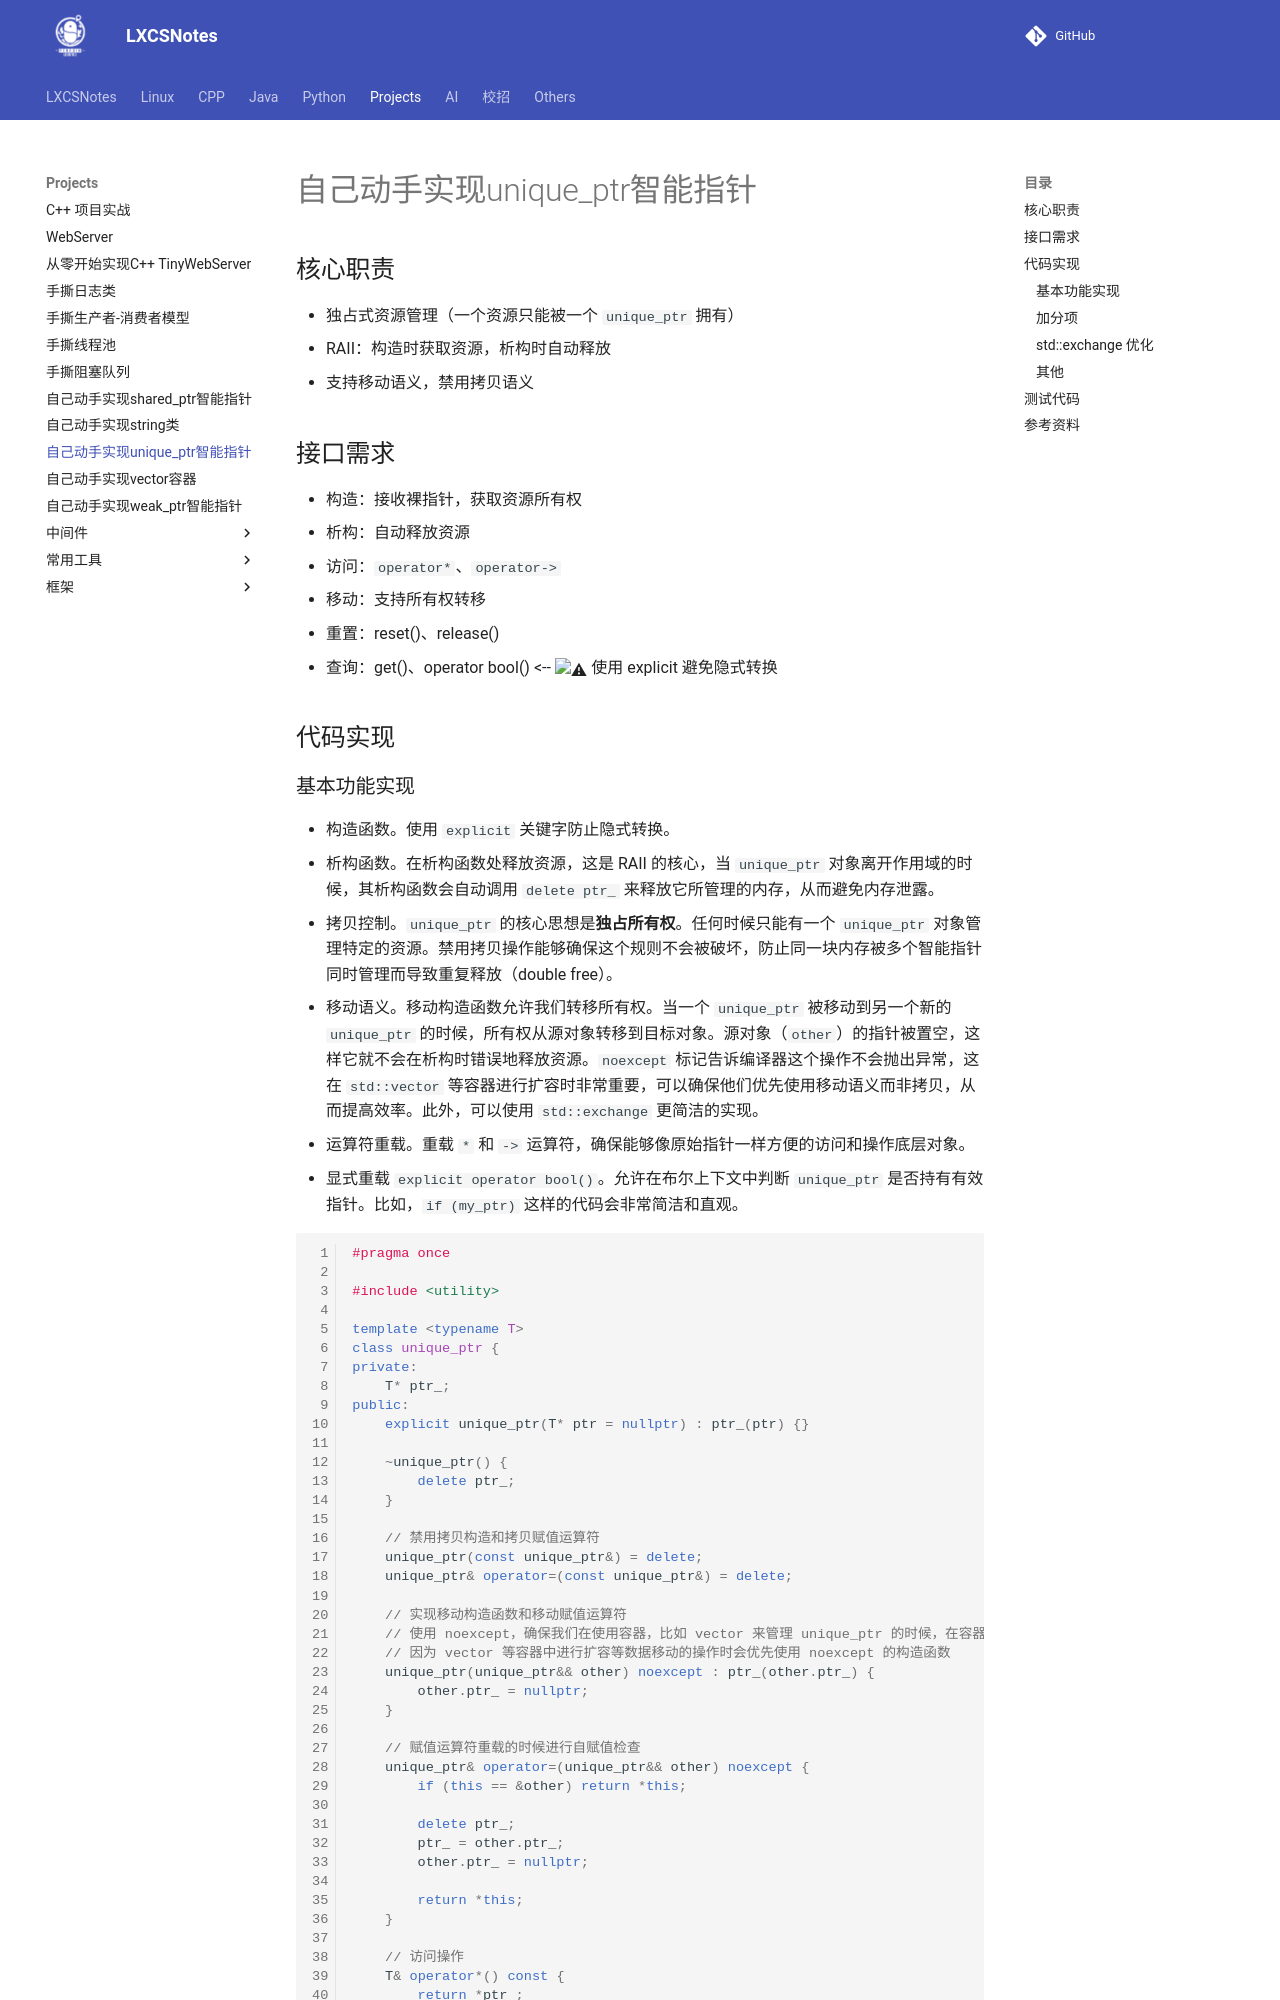

repository: A-Egoist/LXCSNotes · page: Projects/自己动手实现unique_ptr智能指针/index.html · generator: mkdocs

# 自己动手实现unique_ptr智能指针

## 核心职责

*   独占式资源管理（一个资源只能被一个 `unique_ptr` 拥有）
*   RAII：构造时获取资源，析构时自动释放
*   支持移动语义，禁用拷贝语义



## 接口需求

*   构造：接收裸指针，获取资源所有权
*   析构：自动释放资源
*   访问：`operator*`、`operator->`
*   移动：支持所有权转移
*   重置：reset()、release()
*   查询：get()、operator bool() <-- :warning: 使用 explicit 避免隐式转换



## 代码实现

### 基本功能实现

*   构造函数。使用 `explicit` 关键字防止隐式转换。
*   析构函数。在析构函数处释放资源，这是 RAII 的核心，当 `unique_ptr` 对象离开作用域的时候，其析构函数会自动调用 `delete ptr_` 来释放它所管理的内存，从而避免内存泄露。
*   拷贝控制。`unique_ptr` 的核心思想是**独占所有权**。任何时候只能有一个 `unique_ptr` 对象管理特定的资源。禁用拷贝操作能够确保这个规则不会被破坏，防止同一块内存被多个智能指针同时管理而导致重复释放（double free）。
*   移动语义。移动构造函数允许我们转移所有权。当一个 `unique_ptr` 被移动到另一个新的 `unique_ptr` 的时候，所有权从源对象转移到目标对象。源对象（`other`）的指针被置空，这样它就不会在析构时错误地释放资源。`noexcept` 标记告诉编译器这个操作不会抛出异常，这在 `std::vector` 等容器进行扩容时非常重要，可以确保他们优先使用移动语义而非拷贝，从而提高效率。此外，可以使用 `std::exchange` 更简洁的实现。
*   运算符重载。重载 `*`  和 `->` 运算符，确保能够像原始指针一样方便的访问和操作底层对象。
*   显式重载 `explicit operator bool()`。允许在布尔上下文中判断 `unique_ptr` 是否持有有效指针。比如，`if (my_ptr)` 这样的代码会非常简洁和直观。

```cpp
#pragma once

#include <utility>

template <typename T>
class unique_ptr {
private:
    T* ptr_;
public:
    explicit unique_ptr(T* ptr = nullptr) : ptr_(ptr) {}

    ~unique_ptr() {
        delete ptr_;
    }

    // 禁用拷贝构造和拷贝赋值运算符
    unique_ptr(const unique_ptr&) = delete;
    unique_ptr& operator=(const unique_ptr&) = delete;

    // 实现移动构造函数和移动赋值运算符
    // 使用 noexcept，确保我们在使用容器，比如 vector 来管理 unique_ptr 的时候，在容器重新分配的时候选择移动而非是拷贝
    // 因为 vector 等容器中进行扩容等数据移动的操作时会优先使用 noexcept 的构造函数
    unique_ptr(unique_ptr&& other) noexcept : ptr_(other.ptr_) {
        other.ptr_ = nullptr;
    }

    // 赋值运算符重载的时候进行自赋值检查
    unique_ptr& operator=(unique_ptr&& other) noexcept {
        if (this == &other) return *this;

        delete ptr_;
        ptr_ = other.ptr_;
        other.ptr_ = nullptr;

        return *this;
    }

    // 访问操作
    T& operator*() const {
        return *ptr_;
    }

    T* operator->() const {
        return ptr_;
    }

    T* get() const {
        return ptr_;
    }

    explicit operator bool() const {
        return ptr_ != nullptr;
    }
};
```
